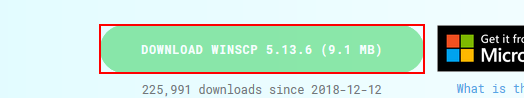
Task: Check App Versions for HERE
Workflow: CheckWinSCP

Step 1: get-text from the link

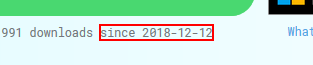
Step 2: get-text from the element
